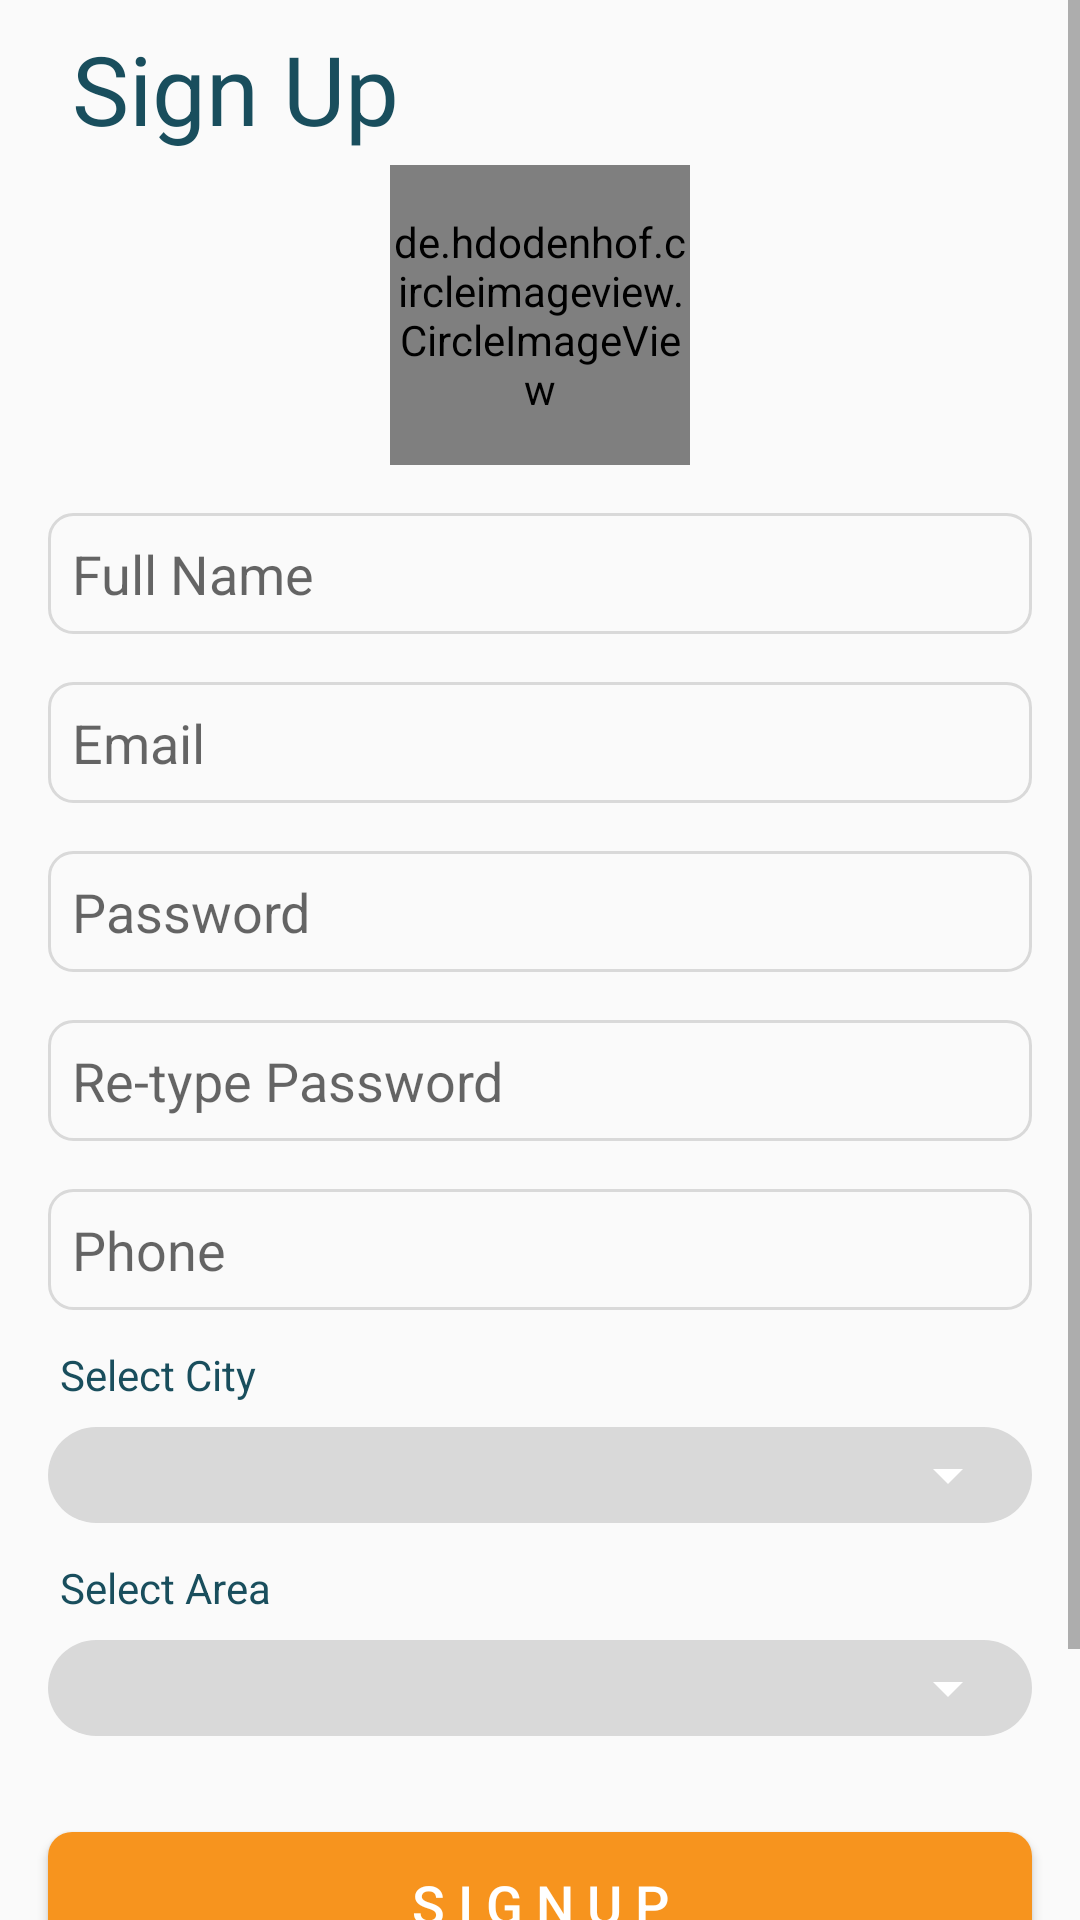

Write the Android layout XML for this screen, with the resource values it uses.
<!-- AndroidManifest.xml: application theme AppTheme -->
<!-- res/layout/activity_sign_up.xml -->
<?xml version="1.0" encoding="utf-8"?>
<ScrollView xmlns:android="http://schemas.android.com/apk/res/android"
    xmlns:app="http://schemas.android.com/apk/res-auto"
    xmlns:tools="http://schemas.android.com/tools"
    android:layout_width="match_parent"
    android:layout_height="match_parent"
    tools:context=".activities.SignUpActivity">

    <android.support.constraint.ConstraintLayout
        android:layout_width="match_parent"
        android:layout_height="match_parent">

        <TextView
            android:id="@+id/signup_textView"
            android:layout_width="wrap_content"
            android:layout_height="wrap_content"
            android:layout_margin="8dp"
            android:text="@string/sign_up"
            android:textColor="@color/colorAccent"
            android:textSize="32sp"
            app:layout_constraintStart_toStartOf="@id/guideline_start"
            app:layout_constraintTop_toTopOf="parent" />

        <de.hdodenhof.circleimageview.CircleImageView
            android:id="@+id/sign_up_client_img_view"
            android:layout_width="100dp"
            android:layout_height="100dp"
            android:layout_margin="4dp"
            android:src="@drawable/user_img"
            app:layout_constraintEnd_toEndOf="@id/guideline_end"
            app:layout_constraintStart_toStartOf="@id/guideline_start"
            app:layout_constraintTop_toBottomOf="@+id/signup_textView" />


        <EditText
            android:id="@+id/signup_name_editText"
            android:layout_width="0dp"
            android:layout_height="wrap_content"
            android:layout_marginTop="16dp"
            android:background="@drawable/back_border_gray"
            android:hint="@string/full_name"
            android:inputType="textPersonName"
            android:padding="8dp"
            app:layout_constraintEnd_toEndOf="@id/guideline_end"
            app:layout_constraintStart_toStartOf="@id/guideline_start"
            app:layout_constraintTop_toBottomOf="@+id/sign_up_client_img_view"
            tools:ignore="Autofill" />

        <EditText
            android:id="@+id/signup_email_editText"
            android:layout_width="0dp"
            android:layout_height="wrap_content"
            android:layout_marginTop="16dp"
            android:background="@drawable/back_border_gray"
            android:hint="@string/email"
            android:inputType="textEmailAddress"
            android:padding="8dp"
            app:layout_constraintEnd_toEndOf="@id/guideline_end"
            app:layout_constraintStart_toStartOf="@id/guideline_start"
            app:layout_constraintTop_toBottomOf="@+id/signup_name_editText"
            tools:ignore="Autofill" />

        <EditText
            android:id="@+id/signup_password_editText"
            android:layout_width="0dp"
            android:layout_height="wrap_content"
            android:layout_marginTop="16dp"
            android:background="@drawable/back_border_gray"
            android:hint="@string/password"
            android:inputType="numberPassword"
            android:padding="8dp"
            app:layout_constraintEnd_toEndOf="@id/guideline_end"
            app:layout_constraintStart_toStartOf="@id/guideline_start"
            app:layout_constraintTop_toBottomOf="@+id/signup_email_editText"
            tools:ignore="Autofill" />

        <EditText
            android:id="@+id/signup_repassword_editText"
            android:layout_width="0dp"
            android:layout_height="wrap_content"
            android:layout_marginTop="16dp"
            android:background="@drawable/back_border_gray"
            android:hint="@string/re_type_password"
            android:inputType="numberPassword"
            android:padding="8dp"
            app:layout_constraintEnd_toEndOf="@id/guideline_end"
            app:layout_constraintStart_toStartOf="@id/guideline_start"
            app:layout_constraintTop_toBottomOf="@+id/signup_password_editText"
            tools:ignore="Autofill" />


        <EditText
            android:id="@+id/signup_phone_editText"
            android:layout_width="0dp"
            android:layout_height="wrap_content"
            android:layout_marginTop="16dp"
            android:background="@drawable/back_border_gray"
            android:hint="@string/phone"
            android:inputType="phone"
            android:padding="8dp"
            app:layout_constraintEnd_toEndOf="@id/guideline_end"
            app:layout_constraintStart_toStartOf="@id/guideline_start"
            app:layout_constraintTop_toBottomOf="@+id/signup_repassword_editText"
            tools:ignore="Autofill" />

        <TextView
            android:id="@+id/signup_country_textview"
            android:layout_width="0dp"
            android:layout_height="wrap_content"
            android:layout_marginTop="8dp"
            android:padding="4dp"
            android:text="@string/select_city"
            android:textColor="@color/colorAccent"
            app:layout_constraintEnd_toEndOf="@id/guideline_end"
            app:layout_constraintStart_toStartOf="@id/guideline_start"
            app:layout_constraintTop_toBottomOf="@+id/signup_phone_editText" />

        <LinearLayout
            android:id="@+id/linearmmm"
            android:layout_width="0dp"
            android:layout_height="wrap_content"
            android:layout_marginTop="4dp"
            android:background="@drawable/back_spinner_primarry"
            android:orientation="horizontal"
            app:layout_constraintEnd_toEndOf="@id/guideline_end"
            app:layout_constraintStart_toStartOf="@id/guideline_start"
            app:layout_constraintTop_toBottomOf="@+id/signup_country_textview">

            <android.support.v7.widget.AppCompatSpinner
                android:id="@+id/spinner"
                android:layout_width="match_parent"
                android:layout_height="wrap_content"
                android:layout_margin="4dp"
                android:spinnerMode="dialog"
                android:theme="@style/Spinner"
                app:layout_constraintEnd_toEndOf="@id/guideline_end"
                app:layout_constraintStart_toStartOf="@id/guideline_start"
                app:layout_constraintTop_toBottomOf="@+id/signup_country_textview">

            </android.support.v7.widget.AppCompatSpinner>
        </LinearLayout>

        <TextView
            android:id="@+id/signup_area_textview"
            android:layout_width="0dp"
            android:layout_height="wrap_content"
            android:layout_marginTop="8dp"
            android:padding="4dp"
            android:text="@string/select_area"
            android:textColor="@color/colorAccent"
            app:layout_constraintEnd_toEndOf="@id/guideline_end"
            app:layout_constraintStart_toStartOf="@id/guideline_start"
            app:layout_constraintTop_toBottomOf="@+id/linearmmm" />

        <LinearLayout
            android:id="@+id/linearmmmm"
            android:layout_width="0dp"
            android:layout_height="wrap_content"
            android:layout_marginTop="4dp"
            android:background="@drawable/back_spinner_primarry"
            android:orientation="horizontal"
            app:layout_constraintEnd_toEndOf="@id/guideline_end"
            app:layout_constraintStart_toStartOf="@id/guideline_start"
            app:layout_constraintTop_toBottomOf="@+id/signup_area_textview">

            <android.support.v7.widget.AppCompatSpinner
                android:id="@+id/spinner_sub"
                android:layout_width="match_parent"
                android:layout_height="wrap_content"
                android:layout_margin="4dp"
                android:spinnerMode="dialog"
                android:theme="@style/Spinner"
                app:layout_constraintEnd_toEndOf="@id/guideline_end"
                app:layout_constraintStart_toStartOf="@id/guideline_start"
                app:layout_constraintTop_toBottomOf="@+id/signup_area_textview">

            </android.support.v7.widget.AppCompatSpinner>

        </LinearLayout>

        <Button
            android:id="@+id/signup_button"
            android:layout_width="0dp"
            android:layout_height="wrap_content"
            android:layout_marginTop="32dp"
            android:background="@drawable/back_solid_primary"
            android:text="@string/s_i_g_n_u_p"
            android:textColor="@color/colorWhite"
            android:textSize="18sp"
            app:layout_constraintEnd_toEndOf="@id/guideline_end"
            app:layout_constraintStart_toStartOf="@id/guideline_start"
            app:layout_constraintTop_toBottomOf="@+id/linearmmmm" />

        <TextView
            android:id="@+id/user_signin_textView"
            android:layout_width="wrap_content"
            android:layout_height="wrap_content"
            android:layout_margin="22dp"
            android:text="@string/have_account_sign_in"
            android:textColor="@color/colorAccent"
            android:textSize="22sp"
            app:layout_constraintEnd_toEndOf="@id/guideline_end"
            app:layout_constraintStart_toStartOf="@id/guideline_start"
            app:layout_constraintTop_toBottomOf="@+id/signup_button" />

        <TextView
            android:id="@+id/user_terms_textView"
            android:layout_width="0dp"
            android:layout_height="wrap_content"
            android:text="@string/by_registering_account_with_yallabee3_you_accept_our_terms_and_conditions"
            android:textColor="@color/colorTitle"
            android:gravity="center"
            android:layout_marginRight="8dp"
            android:layout_marginLeft="8dp"
            app:layout_constraintEnd_toEndOf="@id/guideline_end"
            app:layout_constraintStart_toStartOf="@id/guideline_start"
            app:layout_constraintTop_toBottomOf="@+id/user_signin_textView" />

        <android.support.constraint.Guideline
            android:id="@+id/guideline_start"
            android:layout_width="wrap_content"
            android:layout_height="wrap_content"
            android:orientation="vertical"
            app:layout_constraintGuide_begin="16dp" />

        <android.support.constraint.Guideline
            android:id="@+id/guideline_end"
            android:layout_width="wrap_content"
            android:layout_height="wrap_content"
            android:orientation="vertical"
            app:layout_constraintGuide_end="16dp" />

    </android.support.constraint.ConstraintLayout>
</ScrollView>
<!-- resources referenced by this layout -->
<resources>
  <color name="colorAccent">#194E5D</color>
  <color name="colorTitle">#666666</color>
  <color name="colorWhite">#FFFFFF</color>
  <!-- drawable back_border_gray (drawable) -->
  <?xml version="1.0" encoding="utf-8"?>
  <selector xmlns:android="http://schemas.android.com/apk/res/android">
      <item>
          <shape android:shape="rectangle">
              <corners android:radius="8dp" />
              <padding android:left="8dp" android:right="8dp" />
              <stroke android:width="1dp" android:color="@color/colorGray" />
          </shape>
      </item>
  </selector>
  <!-- drawable back_solid_primary (drawable) -->
  <?xml version="1.0" encoding="utf-8"?>
  <selector xmlns:android="http://schemas.android.com/apk/res/android">
      <item>
          <shape android:shape="rectangle">
              <solid android:color="@color/colorPrimary"/>
              <corners android:radius="8dp"/>
              <padding android:left="8dp" android:right="8dp"/>
  
          </shape>
      </item>
  </selector>
  <!-- drawable back_spinner_primarry (drawable) -->
  <?xml version="1.0" encoding="utf-8"?>
  <selector xmlns:android="http://schemas.android.com/apk/res/android">
      <item>
          <shape android:shape="rectangle">
              <corners android:radius="16dp" />
              <solid android:color="@color/colorGray" />
          </shape>
      </item>
  </selector>
  <string name="by_registering_account_with_yallabee3_you_accept_our_terms_and_conditions">By Registering account with yallabee3 , you accept our terms and conditions.</string>
  <string name="email">Email</string>
  <string name="full_name">Full Name</string>
  <string name="have_account_sign_in">Have Account , Sign In ...</string>
  <string name="password">Password</string>
  <string name="phone">Phone</string>
  <string name="re_type_password">Re-type Password</string>
  <string name="s_i_g_n_u_p">S i g n U P</string>
  <string name="select_area">Select Area</string>
  <string name="select_city">Select City</string>
  <string name="sign_up">Sign Up</string>
  <style name="Spinner" parent="Widget.AppCompat.Light.DropDownItem.Spinner">
          <item name="android:textColor">@color/colorAccent</item>
          <item name="android:backgroundTint">@color/colorWhite</item>
      </style>
  <style name="AppTheme" parent="Theme.AppCompat.Light.NoActionBar">
          
          <item name="colorPrimary">@color/colorPrimary</item>
          <item name="colorPrimaryDark">@color/colorPrimaryDark</item>
          <item name="colorAccent">@color/colorAccent</item>
  
          <item name="android:statusBarColor" tools:targetApi="lollipop">@color/colorPrimaryDark</item>
          <item name="android:windowLightStatusBar" tools:targetApi="m">false</item>
      </style>
  <color name="colorGray">#d9d9d9</color>
  <color name="colorPrimary">#F7941E</color>
  <color name="colorPrimaryDark">#EE8405</color>
</resources>
